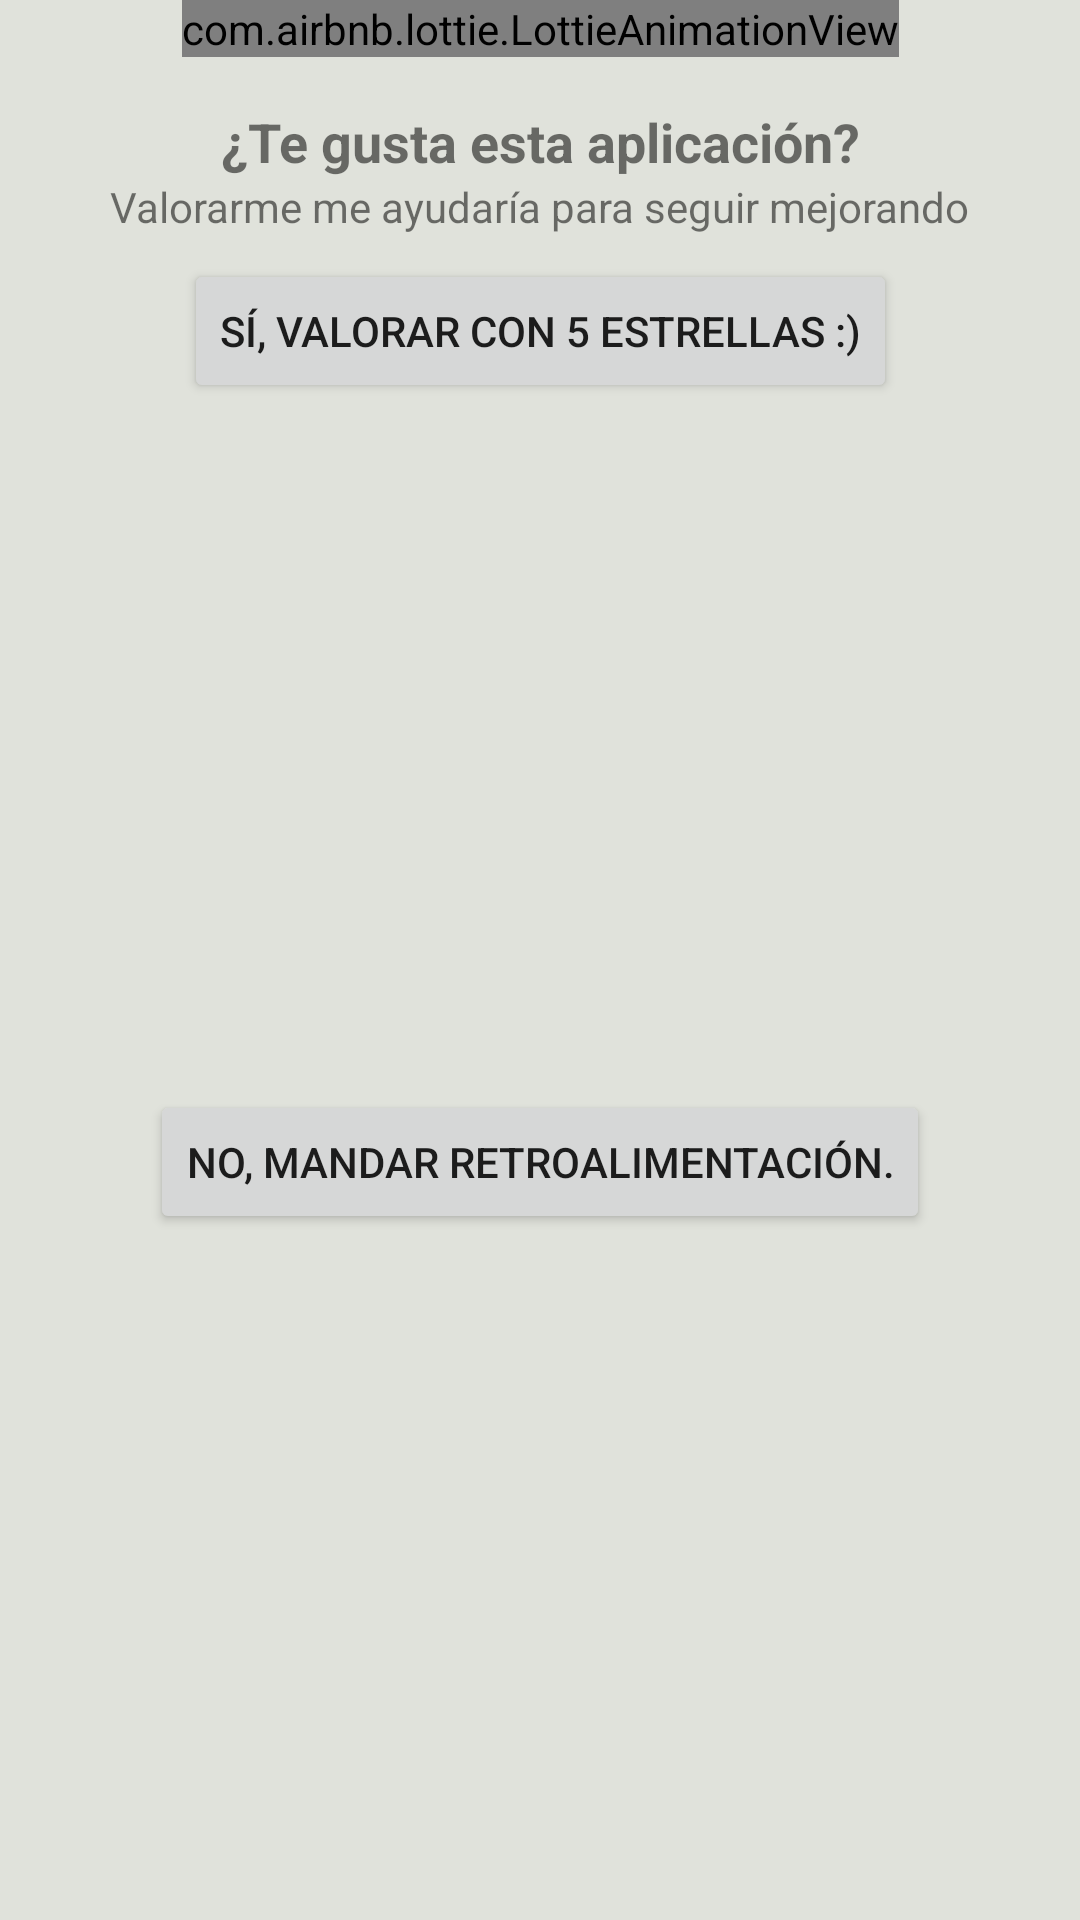

Write the Android layout XML for this screen, with the resource values it uses.
<!-- AndroidManifest.xml: application theme Theme.ConstanciaLaboral -->
<!-- res/layout/dialog_fragment_valorar.xml -->
<?xml version="1.0" encoding="utf-8"?>
<androidx.constraintlayout.widget.ConstraintLayout xmlns:android="http://schemas.android.com/apk/res/android"
    xmlns:app="http://schemas.android.com/apk/res-auto"
    xmlns:tools="http://schemas.android.com/tools"
    android:layout_width="match_parent"
    android:layout_height="wrap_content">

    <com.airbnb.lottie.LottieAnimationView
        android:id="@+id/animation_view"
        android:layout_width="wrap_content"
        android:layout_height="wrap_content"
        app:layout_constraintEnd_toEndOf="parent"
        app:layout_constraintStart_toStartOf="parent"
        app:layout_constraintTop_toTopOf="parent"
        app:lottie_autoPlay="true"
        app:lottie_rawRes="@raw/loveanimation" />

    <TextView
        android:id="@+id/textViewTitleTeGusta"
        android:layout_width="0dp"
        android:layout_height="wrap_content"
        android:layout_marginStart="16dp"
        android:layout_marginTop="16dp"
        android:layout_marginEnd="16dp"
        android:gravity="center"
        android:text="@string/txt_te_gusta_esta_app"
        android:textSize="18sp"
        android:textStyle="bold"
        app:layout_constraintEnd_toEndOf="parent"
        app:layout_constraintStart_toStartOf="parent"
        app:layout_constraintTop_toBottomOf="@+id/animation_view" />

    <TextView
        android:id="@+id/textView4"
        android:layout_width="wrap_content"
        android:layout_height="wrap_content"
        android:text="@string/txt_valorarnos"
        app:layout_constraintEnd_toEndOf="parent"
        app:layout_constraintStart_toStartOf="parent"
        app:layout_constraintTop_toBottomOf="@+id/textViewTitleTeGusta" />

    <Button
        android:id="@+id/buttonValorar"
        android:layout_width="wrap_content"
        android:layout_height="wrap_content"
        android:layout_marginTop="8dp"
        android:text="@string/txt_valorar_estrellas"
        app:layout_constraintEnd_toEndOf="parent"
        app:layout_constraintStart_toStartOf="parent"
        app:layout_constraintTop_toBottomOf="@+id/textView4" />

    <Button
        android:id="@+id/buttonMandarRetro"
        android:layout_width="wrap_content"
        android:layout_height="wrap_content"
        android:layout_marginTop="8dp"
        android:layout_marginBottom="8dp"
        android:text="@string/txt_mandar_retro"
        app:layout_constraintBottom_toBottomOf="parent"
        app:layout_constraintEnd_toEndOf="parent"
        app:layout_constraintStart_toStartOf="parent"
        app:layout_constraintTop_toBottomOf="@+id/buttonValorar" />

</androidx.constraintlayout.widget.ConstraintLayout>
<!-- resources referenced by this layout -->
<resources>
  <string name="txt_mandar_retro">No, mandar retroalimentación.</string>
  <string name="txt_te_gusta_esta_app">¿Te gusta esta aplicación?</string>
  <string name="txt_valorar_estrellas">Sí, valorar con 5 estrellas :)</string>
  <string name="txt_valorarnos">Valorarme me ayudaría para seguir mejorando</string>
  <style name="Theme.ConstanciaLaboral" parent="Theme.MaterialComponents.Light.NoActionBar">
          
          <item name="colorPrimary">@color/primaryColor</item>
          <item name="colorPrimaryVariant">@color/primaryColor</item>
          <item name="colorOnPrimary">@color/primaryTextColor</item>
          
          <item name="colorSecondary">@color/secondaryColor</item>
          <item name="colorSecondaryVariant">@color/secondaryColor</item>
          <item name="colorOnSecondary">@color/secondaryTextColor</item>
          
          <item name="android:statusBarColor" tools:targetApi="l">@color/primaryColor</item>
  
          <item name="colorOnSurface">@color/secondaryTextColor</item>
          <item name="colorOnBackground">@color/secondaryTextColor</item>
          <item name="android:colorBackground">@color/background</item>
          <item name="colorSurface">@color/background</item>
      </style>
  <color name="primaryColor">#3d348b</color>
  <color name="primaryTextColor">#ffffff</color>
  <color name="secondaryColor">#e6af2e</color>
  <color name="secondaryTextColor">#191716</color>
  <color name="background">#E0E2DB</color>
</resources>
